The GitHub repository royalp2p/weather-ai-project contains a labelled image folder "satellite_dataset_final" with 3 categories: clear, cloudy, rain. Examples follow, each with its label.

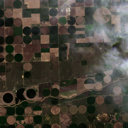
Label: cloudy

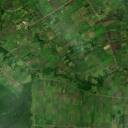
Label: cloudy

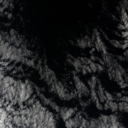
Label: cloudy

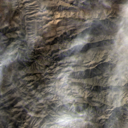
Label: rain

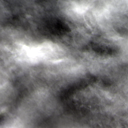
Label: rain

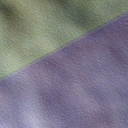
Label: clear
